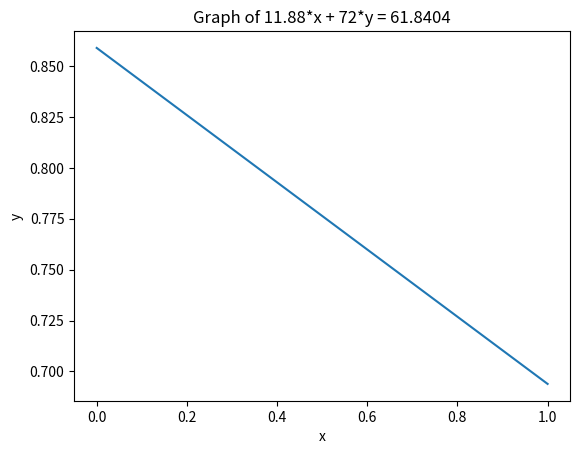

Here is the Python script that generated this plot:
import numpy as np
import matplotlib.pyplot as plt

# 生成 x 值的范围
x = np.linspace(0, 1, 100)

# 计算对应的 y 值
y = (61.8404 - 11.88*x) / 72

# 绘制曲线
plt.plot(x, y)

# 设置坐标轴标签
plt.xlabel('x')
plt.ylabel('y')

# 设置图标题
plt.title('Graph of 11.88*x + 72*y = 61.8404')

# 显示图形
plt.show()
